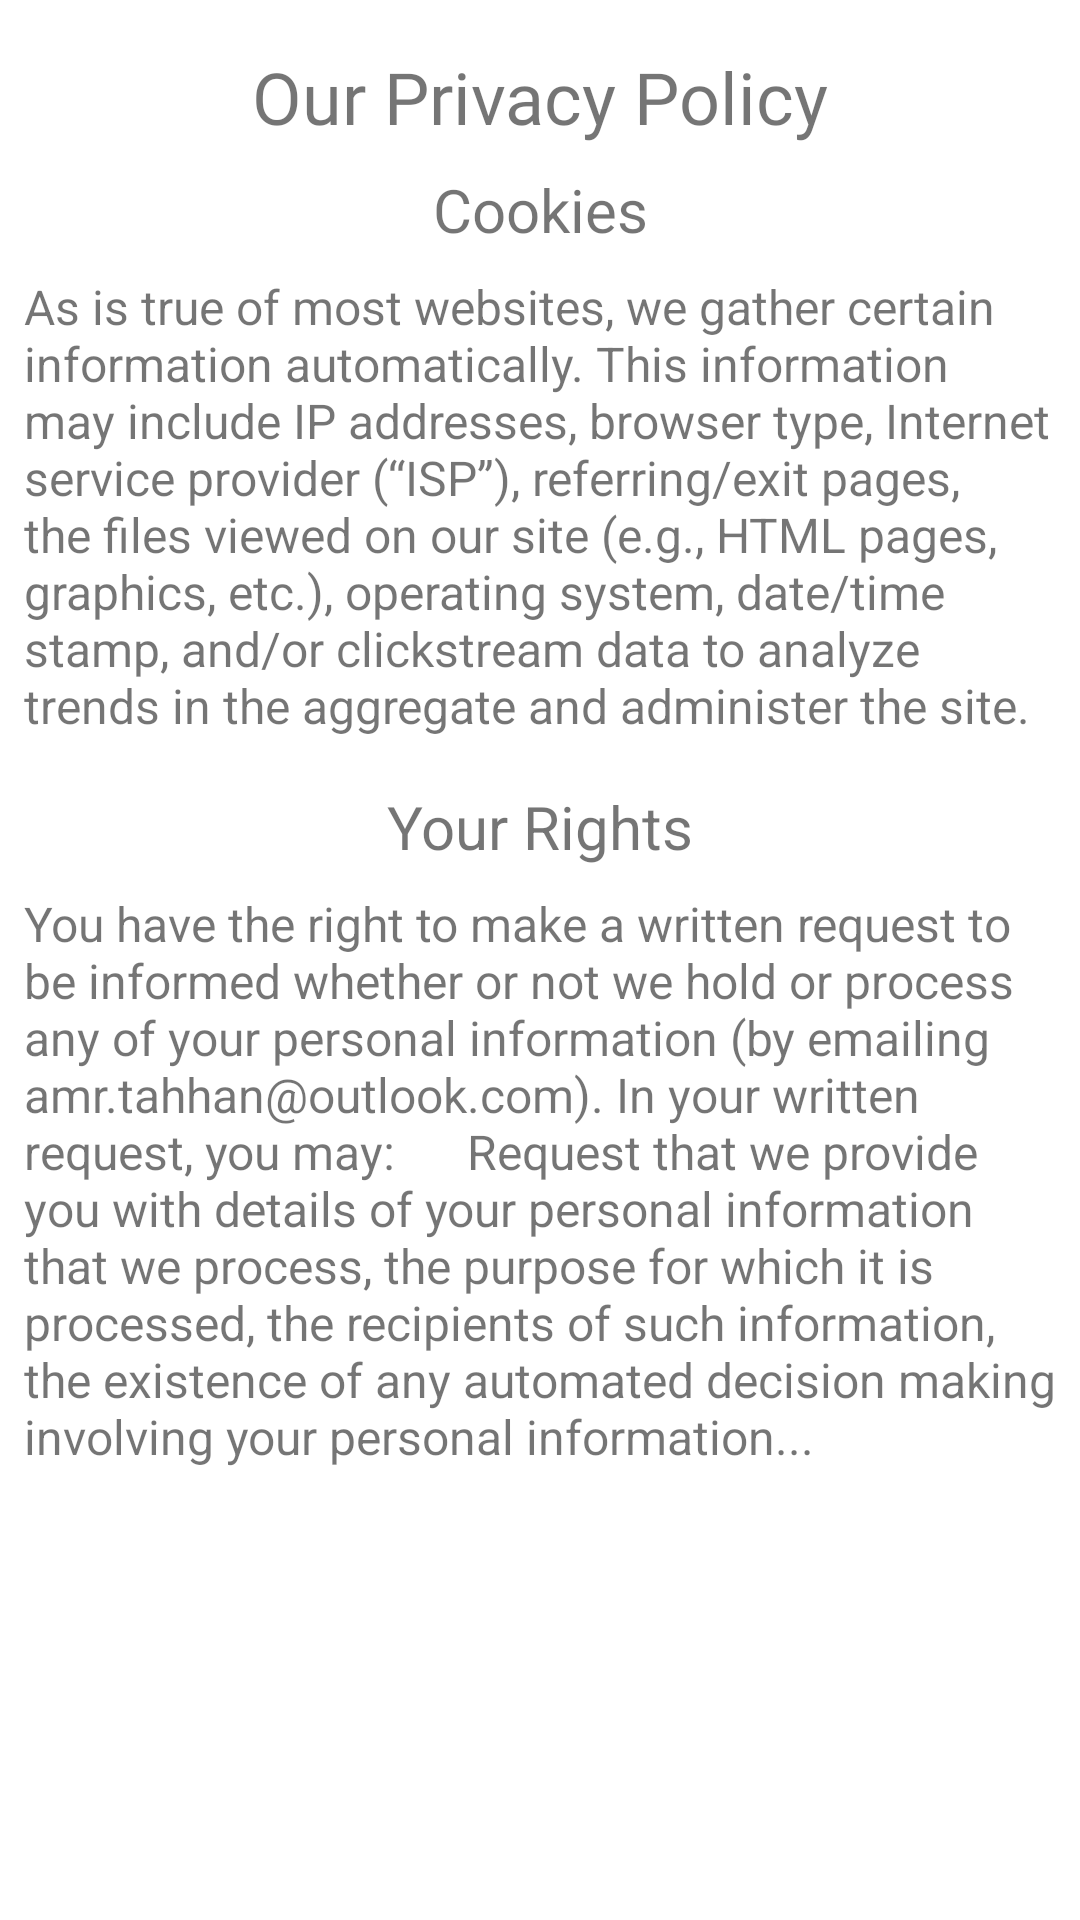

This screen was rendered from an Android layout file. Write that file and the resources it references.
<!-- AndroidManifest.xml: application theme Theme.PharmacyDialler -->
<!-- res/layout/fragment_privacy_policy.xml -->
<?xml version="1.0" encoding="utf-8"?>
<androidx.constraintlayout.widget.ConstraintLayout xmlns:android="http://schemas.android.com/apk/res/android"
    xmlns:app="http://schemas.android.com/apk/res-auto"
    xmlns:tools="http://schemas.android.com/tools"
    android:layout_width="match_parent"
    android:layout_height="match_parent"
    tools:context=".PrivacyPolicyFragment">

    

    <TextView
        android:id="@+id/textView7"
        android:layout_width="wrap_content"
        android:layout_height="wrap_content"
        android:layout_marginTop="8dp"
        android:text="Cookies"
        android:textSize="20sp"
        app:layout_constraintEnd_toEndOf="parent"
        app:layout_constraintStart_toStartOf="parent"
        app:layout_constraintTop_toBottomOf="@+id/textView11" />

    <TextView
        android:id="@+id/textView11"
        android:layout_width="wrap_content"
        android:layout_height="wrap_content"
        android:layout_marginTop="16dp"
        android:fontFamily="@font/comfortaa"
        android:text="Our Privacy Policy"
        android:textSize="24sp"
        app:layout_constraintEnd_toEndOf="parent"
        app:layout_constraintStart_toStartOf="parent"
        app:layout_constraintTop_toTopOf="parent" />

    <TextView
        android:id="@+id/textView13"
        android:layout_width="wrap_content"
        android:layout_height="wrap_content"
        android:layout_marginTop="16dp"
        android:text="Your Rights"
        android:textSize="20sp"
        app:layout_constraintEnd_toEndOf="parent"
        app:layout_constraintStart_toStartOf="parent"
        app:layout_constraintTop_toBottomOf="@+id/textView14" />

    <TextView
        android:id="@+id/textView14"
        android:layout_width="0dp"
        android:layout_height="wrap_content"
        android:layout_marginStart="8dp"
        android:layout_marginTop="8dp"
        android:layout_marginEnd="8dp"
        android:text="As is true of most websites, we gather certain information automatically. This information may include IP addresses, browser type, Internet service provider (“ISP”), referring/exit pages, the files viewed on our site (e.g., HTML pages, graphics, etc.), operating system, date/time stamp, and/or clickstream data to analyze trends in the aggregate and administer the site."
        android:textSize="16sp"
        app:layout_constraintEnd_toEndOf="parent"
        app:layout_constraintStart_toStartOf="parent"
        app:layout_constraintTop_toBottomOf="@+id/textView7" />

    <TextView
        android:id="@+id/textView15"
        android:layout_width="0dp"
        android:layout_height="wrap_content"
        android:layout_marginStart="8dp"
        android:layout_marginTop="8dp"
        android:layout_marginEnd="8dp"
        android:text="You have the right to make a written request to be informed whether or not we hold or process any of your personal information (by emailing amr.tahhan@outlook.com). In your written request, you may:      Request that we provide you with details of your personal information that we process, the purpose for which it is processed, the recipients of such information, the existence of any automated decision making involving your personal information..."
        android:textSize="16sp"
        app:layout_constraintEnd_toEndOf="parent"
        app:layout_constraintStart_toStartOf="parent"
        app:layout_constraintTop_toBottomOf="@+id/textView13" />

</androidx.constraintlayout.widget.ConstraintLayout>
<!-- resources referenced by this layout -->
<resources>
  <style name="Theme.PharmacyDialler" parent="Theme.MaterialComponents.DayNight.NoActionBar">
          
          <item name="colorPrimary">@color/purple_500</item>
          <item name="colorPrimaryVariant">@color/purple_700</item>
          <item name="colorOnPrimary">@color/white</item>
          
          <item name="colorSecondary">@color/teal_200</item>
          <item name="colorSecondaryVariant">@color/teal_700</item>
          <item name="colorOnSecondary">@color/black</item>
          
          <item name="android:statusBarColor" tools:targetApi="l">?attr/colorPrimaryVariant</item>
          
      </style>
  <!-- not gathered from this repository: default colours our renderer supplied (Android Studio template values) -->
  <color name="purple_500">#FF6200EE</color>
  <color name="purple_700">#FF3700B3</color>
  <color name="teal_200">#FF03DAC5</color>
  <color name="teal_700">#FF018786</color>
  <color name="black">#FF000000</color>
  <color name="white">#FFFFFFFF</color>
</resources>
